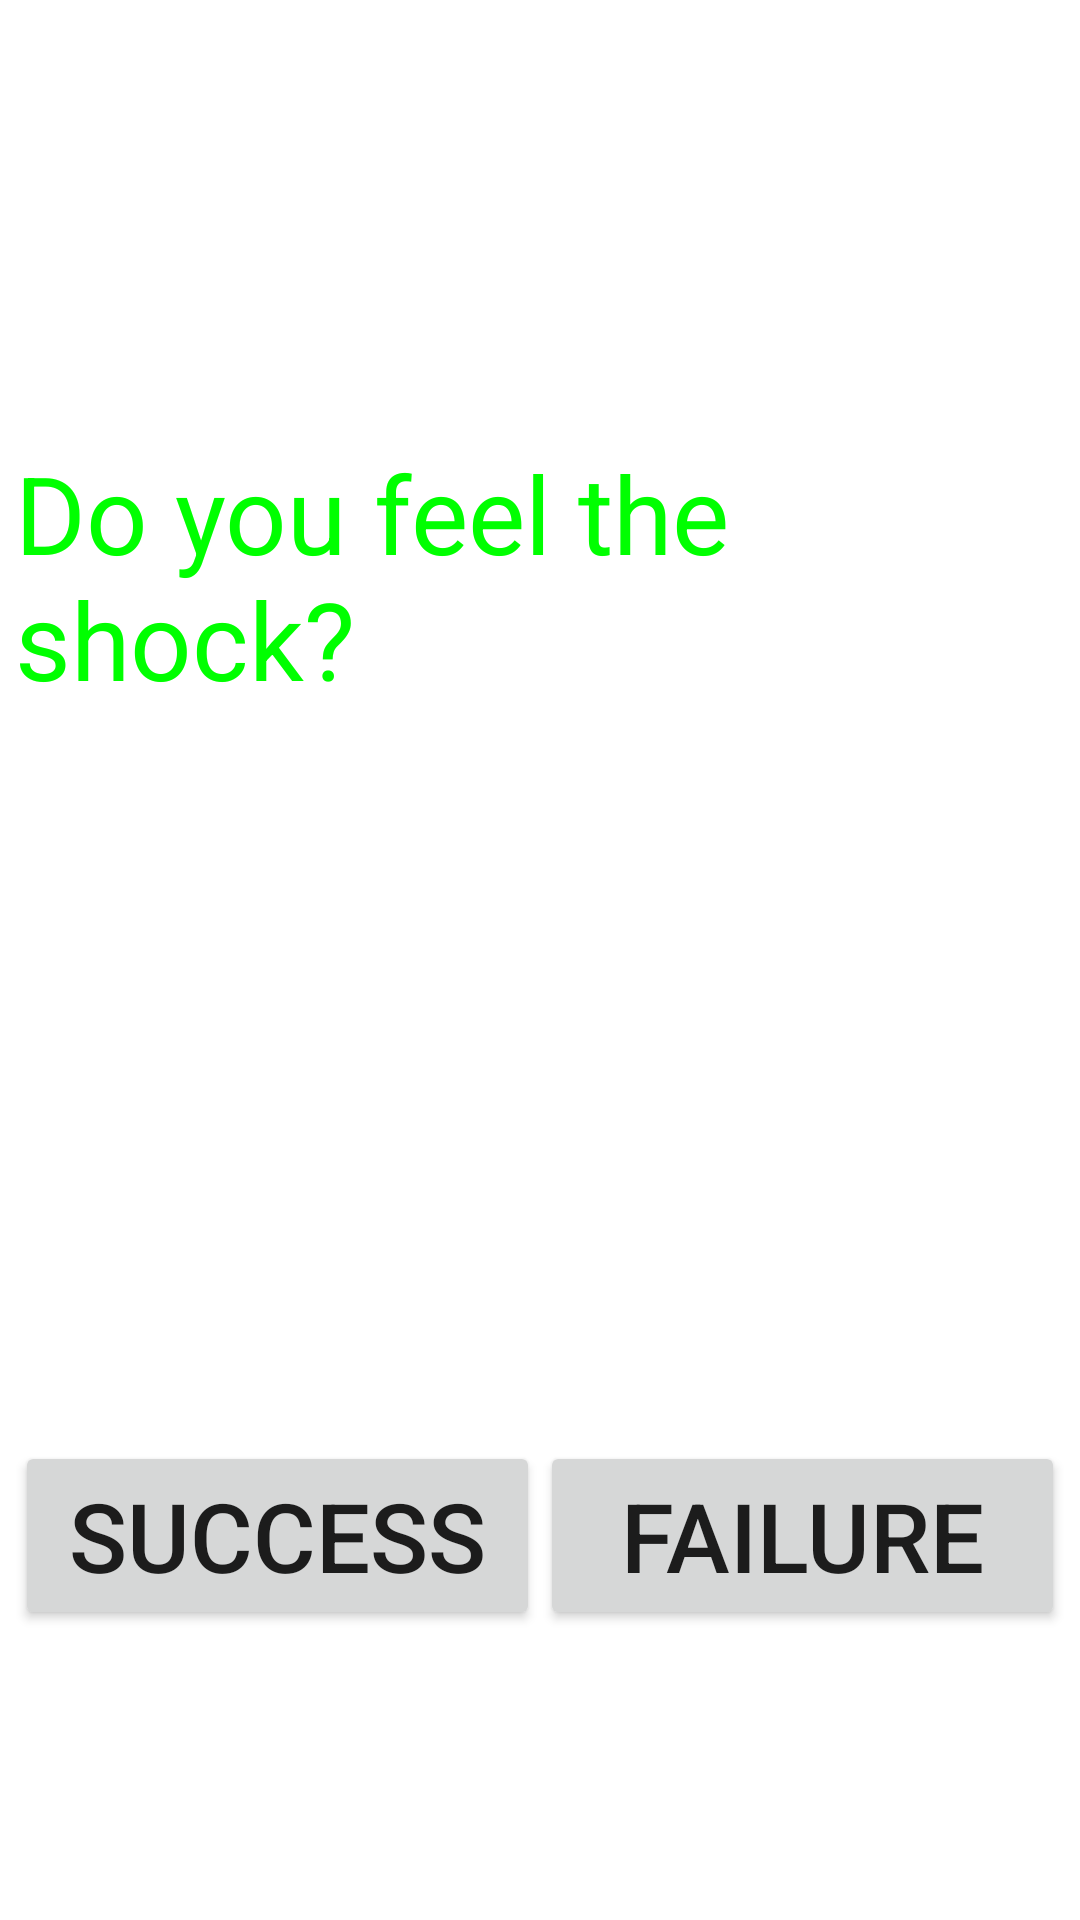

Reconstruct the res/layout file that produces this screen, plus the resources it refers to.
<!-- AndroidManifest.xml: fallback theme Theme.MaterialComponents.DayNight.NoActionBar -->
<!-- res/layout/vibrator.xml -->
<LinearLayout xmlns:android="http://schemas.android.com/apk/res/android"
    style="@style/info_layout">

	<LinearLayout
        android:layout_width="match_parent"
        android:layout_height="0dip"
        android:layout_weight="0.6"
        android:gravity="center"
        android:orientation="horizontal">
	  <TextView
            android:layout_width="wrap_content"
            android:layout_height="wrap_content"
            android:text="@string/vibrate_tips"
            android:textSize="@dimen/vibrate_test_textsize"
            android:textColor="@color/Green" />
	</LinearLayout> 

    <LinearLayout
        android:layout_width="match_parent"
        android:layout_height="0dip"
        android:layout_weight="0.4"
        android:gravity="center_vertical"
        android:orientation="horizontal">
	    <Button
	        android:id="@+id/vibrator_bt_ok"
	        android:layout_width="match_parent"
	        android:layout_height="wrap_content"
	        android:layout_weight="0.5"
	        android:textSize="@dimen/btn_succ_fail_text_size"
	        android:text="@string/Success" />
	    <Button
	        android:id="@+id/vibrator_bt_failed"
	        android:layout_width="match_parent"
	        android:layout_height="wrap_content"
	        android:layout_weight="0.5"
	        android:textSize="@dimen/btn_succ_fail_text_size"
	        android:text="@string/Failed" />
   </LinearLayout>
</LinearLayout>
<!-- resources referenced by this layout -->
<resources>
  <color name="Green">#00FF00</color>
  <dimen name="btn_succ_fail_text_size">32sp</dimen>
  <dimen name="vibrate_test_textsize">36sp</dimen>
  <string name="Failed">Failure</string>
  <string name="Success">Success</string>
  <string name="vibrate_tips">Do you feel the shock?</string>
  <style name="info_layout">
          <item name="android:orientation">vertical</item>
          <item name="android:paddingLeft">@dimen/info_layout_padding_top_right</item>
          <item name="android:paddingTop">@dimen/info_layout_padding_top_bottom</item>
          <item name="android:paddingRight">@dimen/info_layout_padding_top_right</item>
          <item name="android:paddingBottom">@dimen/info_layout_padding_top_bottom</item>
          <item name="android:layout_width">match_parent</item>
          <item name="android:layout_height">match_parent</item>
      </style>
  <dimen name="info_layout_padding_top_right">0dip</dimen>
  <dimen name="info_layout_padding_top_bottom">0dip</dimen>
</resources>
